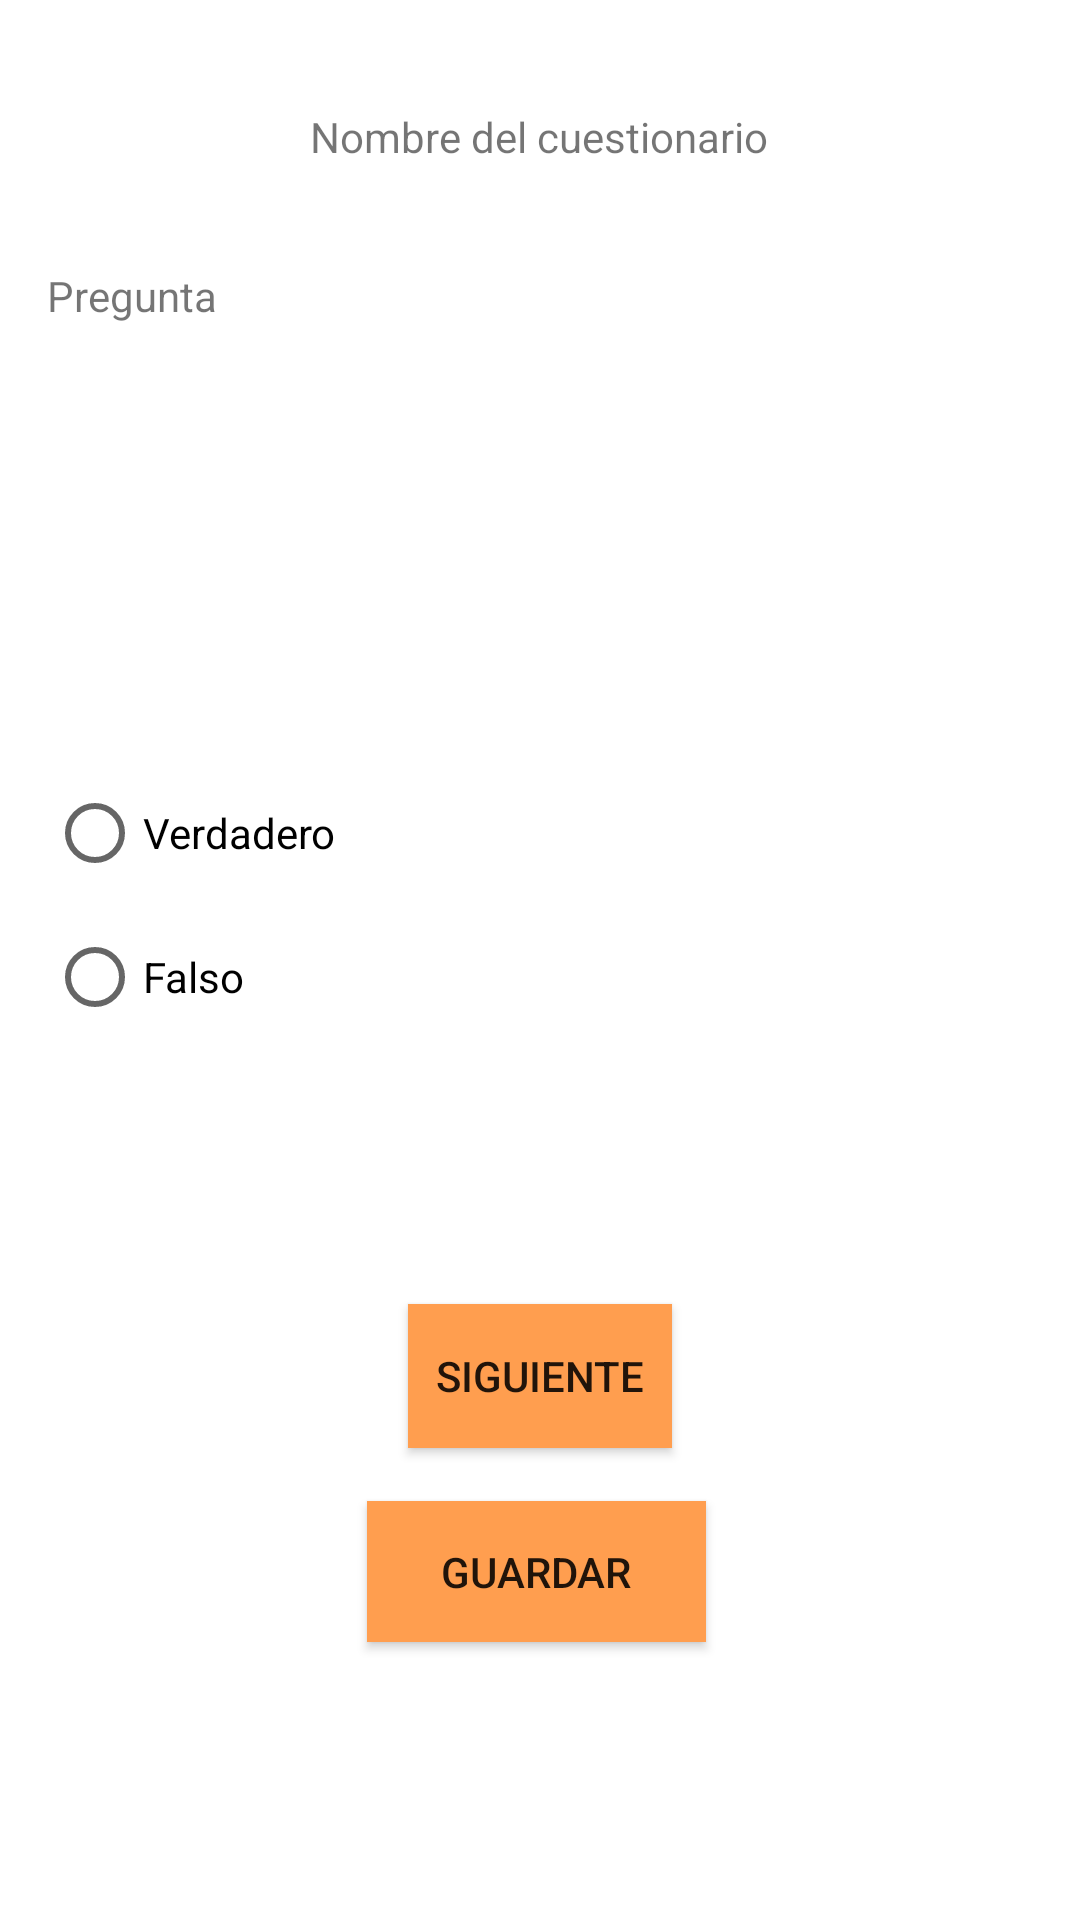

Android layout source for this screen:
<!-- AndroidManifest.xml: application theme Theme.ProyectoEncuesta -->
<!-- res/layout/preguntas_vyf.xml -->
<?xml version="1.0" encoding="utf-8"?>
<androidx.constraintlayout.widget.ConstraintLayout xmlns:android="http://schemas.android.com/apk/res/android"
    xmlns:app="http://schemas.android.com/apk/res-auto"
    xmlns:tools="http://schemas.android.com/tools"
    android:layout_width="match_parent"
    android:layout_height="match_parent">

    <TextView
        android:id="@+id/nomCuestionario"
        android:layout_width="wrap_content"
        android:layout_height="wrap_content"
        android:text="Nombre del cuestionario"
        app:layout_constraintBottom_toBottomOf="parent"
        app:layout_constraintEnd_toEndOf="parent"
        app:layout_constraintHorizontal_bias="0.498"
        app:layout_constraintStart_toStartOf="parent"
        app:layout_constraintTop_toTopOf="parent"
        app:layout_constraintVertical_bias="0.058" />

    <TextView
        android:id="@+id/preguntaVyF"
        android:layout_width="330dp"
        android:layout_height="156dp"
        android:text="@string/pregunta"
        app:layout_constraintBottom_toBottomOf="parent"
        app:layout_constraintEnd_toEndOf="parent"
        app:layout_constraintHorizontal_bias="0.518"
        app:layout_constraintStart_toStartOf="parent"
        app:layout_constraintTop_toTopOf="parent"
        app:layout_constraintVertical_bias="0.184" />

    <RadioGroup
        android:id="@+id/radioGroup"
        android:layout_width="329dp"
        android:layout_height="100dp"
        app:layout_constraintBottom_toBottomOf="parent"
        app:layout_constraintEnd_toEndOf="parent"
        app:layout_constraintStart_toStartOf="parent"
        app:layout_constraintTop_toTopOf="parent"
        app:layout_constraintVertical_bias="0.47">

        <RadioButton
            android:id="@+id/rdVerdadero"
            android:layout_width="match_parent"
            android:layout_height="wrap_content"
            android:text="Verdadero" />

        <RadioButton
            android:id="@+id/rdFalso"
            android:layout_width="match_parent"
            android:layout_height="wrap_content"
            android:text="Falso" />
    </RadioGroup>

    <Button
        android:id="@+id/cuestionarioSiguientebtn"
        android:layout_width="wrap_content"
        android:layout_height="wrap_content"
        android:background="@color/naranja"
        android:text="Siguiente"
        app:layout_constraintBottom_toBottomOf="parent"
        app:layout_constraintEnd_toEndOf="parent"
        app:layout_constraintStart_toStartOf="parent"
        app:layout_constraintTop_toTopOf="parent"
        app:layout_constraintVertical_bias="0.734" />

    <Button
        android:id="@+id/guardarPregunta"
        android:layout_width="113dp"
        android:layout_height="47dp"
        android:background="@color/naranja"
        android:text="@string/guardar"
        app:layout_constraintBottom_toBottomOf="parent"
        app:layout_constraintEnd_toEndOf="parent"
        app:layout_constraintHorizontal_bias="0.495"
        app:layout_constraintStart_toStartOf="parent"
        app:layout_constraintTop_toTopOf="parent"
        app:layout_constraintVertical_bias="0.844" />

</androidx.constraintlayout.widget.ConstraintLayout>
<!-- resources referenced by this layout -->
<resources>
  <color name="naranja">#FF9E4F</color>
  <string name="guardar">Guardar</string>
  <string name="pregunta">Pregunta</string>
  <style name="Theme.ProyectoEncuesta" parent="Theme.MaterialComponents.DayNight.DarkActionBar">
          
          <item name="colorPrimary">@color/morado</item>
          <item name="colorPrimaryVariant">@color/transparent</item>
          <item name="colorOnPrimary">@color/white</item>
          
          <item name="colorSecondary">@color/teal_200</item>
          <item name="colorSecondaryVariant">@color/teal_700</item>
          <item name="colorOnSecondary">@color/black</item>
          
          <item name="android:statusBarColor">?attr/colorPrimaryVariant</item>
          
      </style>
  <color name="morado">#A367C7</color>
  <color name="transparent" />
  <color name="white">#FFFFFFFF</color>
  <color name="teal_200">#FF03DAC5</color>
  <color name="teal_700">#FF018786</color>
  <color name="black">#FF000000</color>
</resources>
